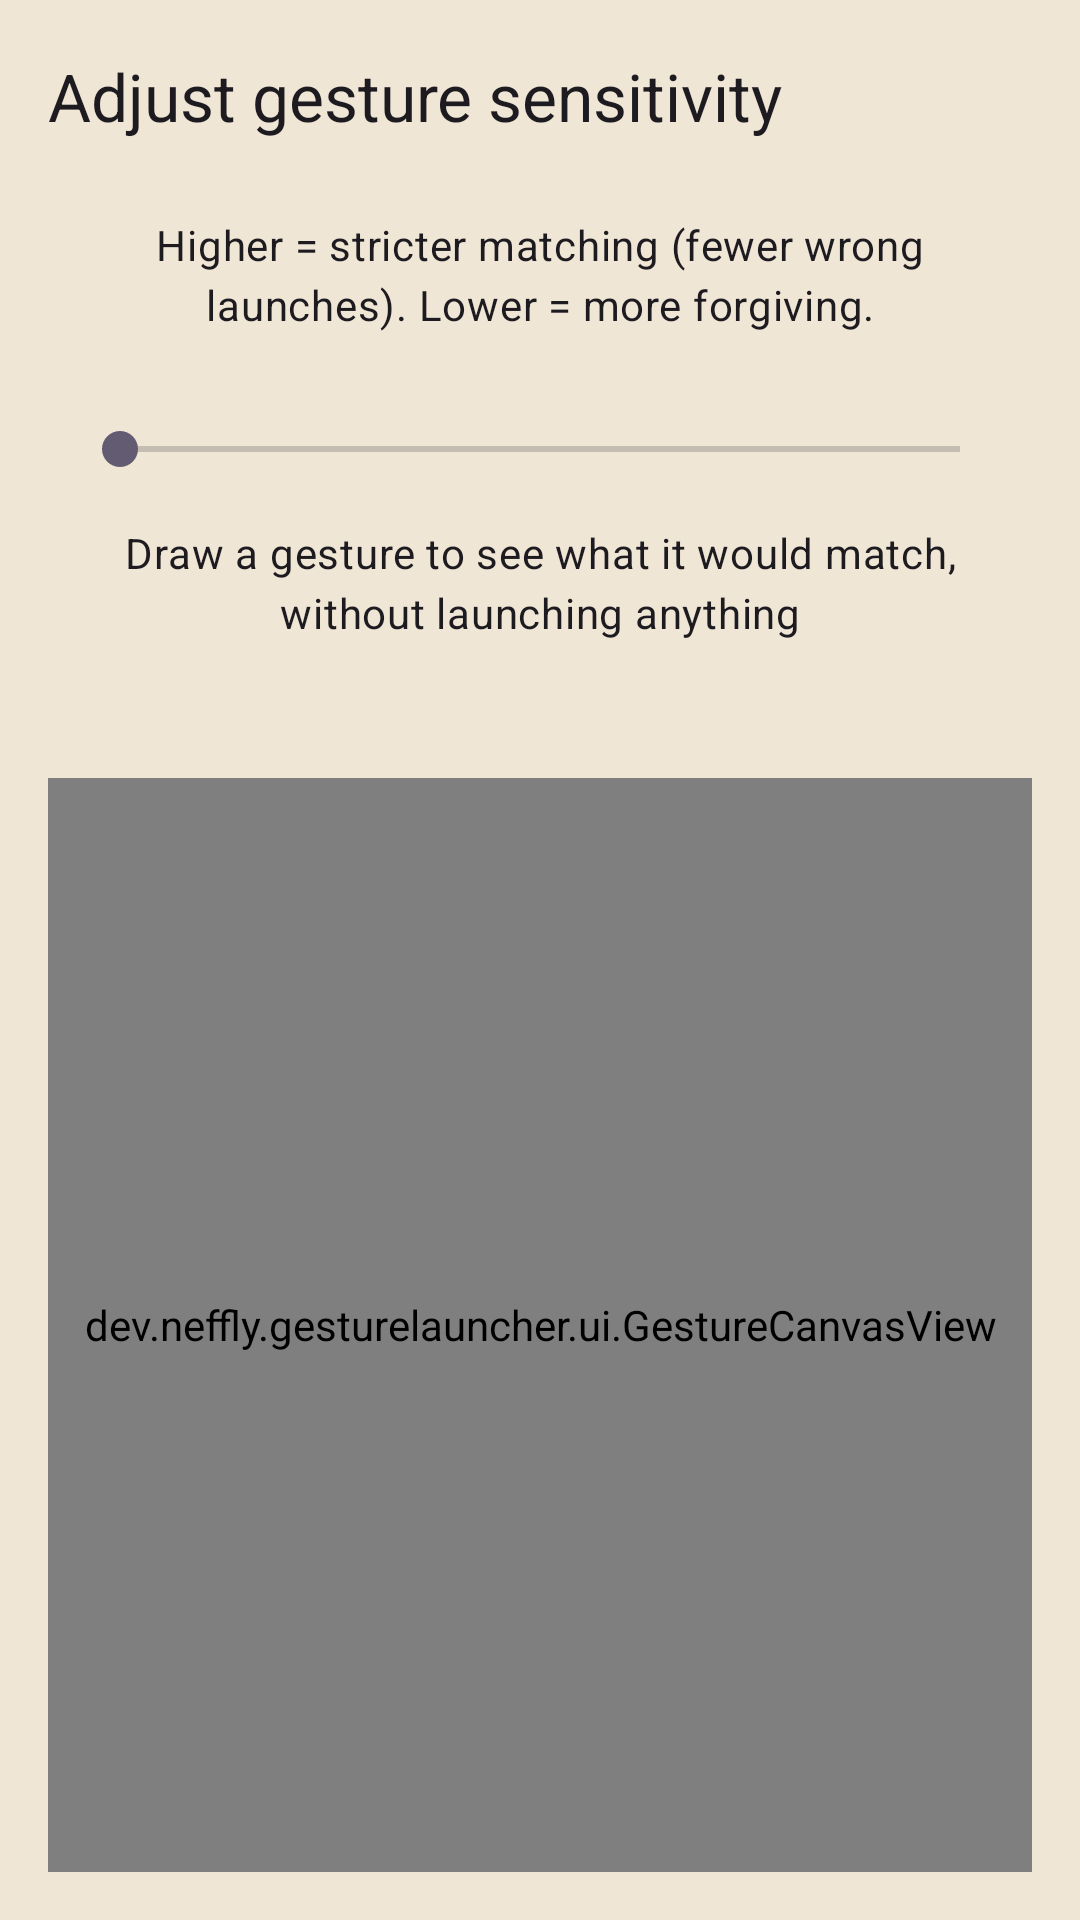

Reconstruct the res/layout file that produces this screen, plus the resources it refers to.
<!-- AndroidManifest.xml: activity theme Theme.GestureLauncher -->
<!-- res/layout/activity_gesture_sensitivity.xml -->
<?xml version="1.0" encoding="utf-8"?>
<LinearLayout xmlns:android="http://schemas.android.com/apk/res/android"
    xmlns:app="http://schemas.android.com/apk/res-auto"
    android:layout_width="match_parent"
    android:layout_height="match_parent"
    android:fitsSystemWindows="true"
    android:orientation="vertical">

    <com.google.android.material.appbar.MaterialToolbar
        android:id="@+id/toolbar"
        android:layout_width="match_parent"
        android:layout_height="?attr/actionBarSize"
        app:navigationIcon="@drawable/ic_arrow_back"
        app:title="@string/gesture_sensitivity_title" />

    <TextView
        android:layout_width="match_parent"
        android:layout_height="wrap_content"
        android:layout_marginTop="8dp"
        android:gravity="center"
        android:paddingHorizontal="24dp"
        android:text="@string/sensitivity_message"
        android:textAppearance="?attr/textAppearanceBodyMedium" />

    <TextView
        android:id="@+id/sensitivityValue"
        android:layout_width="match_parent"
        android:layout_height="wrap_content"
        android:layout_marginTop="8dp"
        android:gravity="center"
        android:textAppearance="?attr/textAppearanceTitleMedium" />

    <SeekBar
        android:id="@+id/sensitivitySeek"
        android:layout_width="match_parent"
        android:layout_height="wrap_content"
        android:layout_marginHorizontal="24dp"
        android:max="35" />

    <TextView
        android:id="@+id/testHint"
        android:layout_width="match_parent"
        android:layout_height="wrap_content"
        android:layout_marginTop="16dp"
        android:gravity="center"
        android:paddingHorizontal="24dp"
        android:text="@string/test_hint"
        android:textAppearance="?attr/textAppearanceBodyMedium" />

    <TextView
        android:id="@+id/testResult"
        android:layout_width="match_parent"
        android:layout_height="wrap_content"
        android:layout_marginTop="8dp"
        android:gravity="center"
        android:paddingHorizontal="24dp"
        android:textAppearance="?attr/textAppearanceTitleMedium" />

    <dev.neffly.gesturelauncher.ui.GestureCanvasView
        android:id="@+id/testCanvas"
        android:layout_width="match_parent"
        android:layout_height="0dp"
        android:layout_margin="16dp"
        android:layout_weight="1"
        android:background="@drawable/bg_capture_area" />

</LinearLayout>
<!-- resources referenced by this layout -->
<resources>
  <!-- drawable bg_capture_area (drawable) -->
  <?xml version="1.0" encoding="utf-8"?>
  <shape xmlns:android="http://schemas.android.com/apk/res/android"
      android:shape="rectangle">
      <corners android:radius="16dp" />
      <stroke android:width="1dp" android:color="?attr/colorOutlineVariant" />
      <solid android:color="?attr/colorSurfaceContainerHigh" />
  </shape>
  <string name="gesture_sensitivity_title">Adjust gesture sensitivity</string>
  <string name="sensitivity_message">Higher = stricter matching (fewer wrong launches). Lower = more forgiving.</string>
  <string name="test_hint">Draw a gesture to see what it would match, without launching anything</string>
  <style name="Theme.GestureLauncher" parent="Theme.Material3.DayNight.NoActionBar">
  
          <item name="colorPrimary">@color/md_primary</item>
          <item name="colorOnPrimary">@color/md_on_primary</item>
          <item name="colorPrimaryContainer">@color/md_primary_container</item>
          <item name="colorOnPrimaryContainer">@color/md_on_primary_container</item>
  
          <item name="colorSecondaryContainer">@color/md_secondary_container</item>
          <item name="colorOnSecondaryContainer">@color/md_on_secondary_container</item>
  
          <item name="colorSurface">@color/md_surface</item>
          <item name="colorOnSurface">@color/md_on_surface</item>
          <item name="colorSurfaceVariant">@color/md_surface_variant</item>
          <item name="colorOnSurfaceVariant">@color/md_on_surface_variant</item>
  
          <item name="colorSurfaceContainerLowest">@color/md_surface_container_lowest</item>
          <item name="colorSurfaceContainerLow">@color/md_surface_container_low</item>
          <item name="colorSurfaceContainer">@color/md_surface_container</item>
          <item name="colorSurfaceContainerHigh">@color/md_surface_container_high</item>
          <item name="colorSurfaceContainerHighest">@color/md_surface_container_highest</item>
  
          <item name="colorOutline">@color/md_outline</item>
          <item name="colorOutlineVariant">@color/md_outline_variant</item>
  
          <item name="colorError">@color/md_error</item>
          <item name="colorOnError">@color/md_on_error</item>
  
          
          <item name="android:windowBackground">@color/md_surface_container</item>
  
          <item name="android:statusBarColor">?attr/colorSurfaceContainer</item>
          <item name="android:navigationBarColor">?attr/colorSurfaceContainer</item>
  
          
          <item name="android:windowLightStatusBar">@bool/light_system_bars</item>
          <item name="android:windowLightNavigationBar" tools:targetApi="o_mr1">@bool/light_system_bars</item>
  
          
          <item name="searchRowMinHeight">60dp</item>
          <item name="searchRowIconSize">40dp</item>
          <item name="searchRowGlyphInset">8dp</item>
      </style>
  <color name="md_primary">#3B6FD4</color>
  <color name="md_on_primary">#FFFFFF</color>
  <color name="md_primary_container">#D8E2FF</color>
  <color name="md_on_primary_container">#001A43</color>
  <color name="md_secondary_container">#E7DCC3</color>
  <color name="md_on_secondary_container">#2A2318</color>
  <color name="md_surface">#FBF6EC</color>
  <color name="md_on_surface">#221D14</color>
  <color name="md_surface_variant">#E4D9C4</color>
  <color name="md_on_surface_variant">#554C3C</color>
  <color name="md_surface_container_lowest">#FFFDF8</color>
  <color name="md_surface_container_low">#F5EEE0</color>
  <color name="md_surface_container">#EFE6D5</color>
  <color name="md_surface_container_high">#E8DDC8</color>
  <color name="md_surface_container_highest">#E1D5BD</color>
  <color name="md_outline">#7C7361</color>
  <color name="md_outline_variant">#CDC0A8</color>
  <color name="md_error">#BA1A1A</color>
  <color name="md_on_error">#FFFFFF</color>
</resources>
